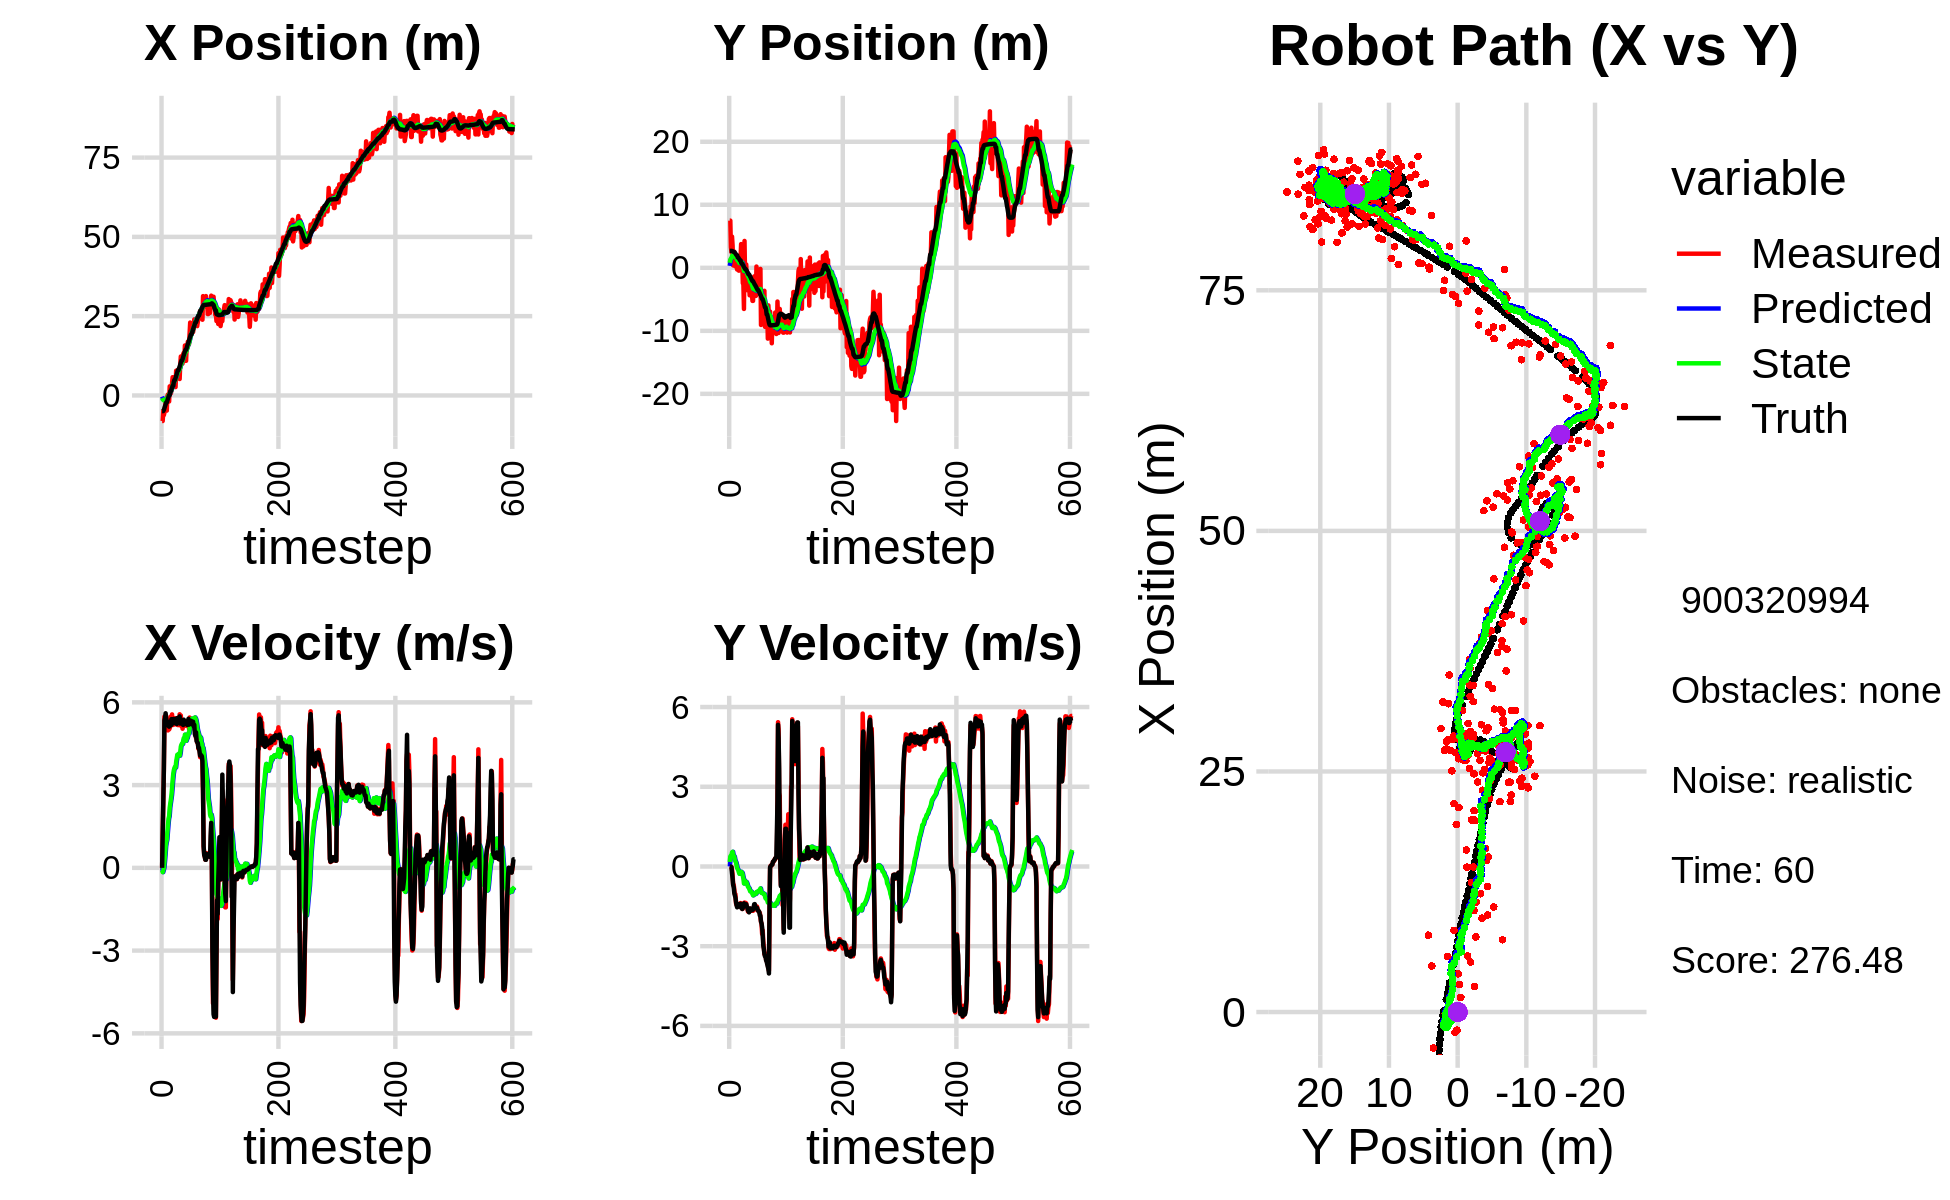

Data behind this chart, as committed beside it:
-5.311671436276793834e+00, 4.532302378720208580e+00, 0.000000000000000000e+00, -0.000000000000000000e+00, 0.000000000000000000e+00, 0.000000000000000000e+00, 0.000000000000000000e+00, 0.000000000000000000e+00, -3.569721065446374575e-01, 3.014456272639399192e-01, 0.000000000000000000e+00, 0.000000000000000000e+00, -4.948637485954104243e+00, 2.687260627915889710e+00, 0.000000000000000000e+00, 0.000000000000000000e+00, 0.000000000000000000e+00, 3.404706076253205538e-04
-8.056340694942161207e+00, 7.486560344120820609e+00, 0.000000000000000000e+00, -0.000000000000000000e+00, -3.569721065446374575e-01, 3.014456272639399192e-01, 0.000000000000000000e+00, 0.000000000000000000e+00, -8.269115704671670120e-01, 7.926121724146035774e-01, -9.307586172929860346e-02, 1.694935985586894789e-01, -4.948637485954104243e+00, 2.687260627915889710e+00, 0.000000000000000000e+00, 0.000000000000000000e+00, 0.000000000000000000e+00, 3.185087189194746315e-05
-8.056340694942161207e+00, 7.486560344120820609e+00, 1.205000024400751268e+00, 2.112348709143670763e-04, -8.362191566400968279e-01, 8.095615322704725614e-01, -9.307586172929860346e-02, 1.694935985586894789e-01, -1.233114974116994667e+00, 1.287421890896928822e+00, -1.558347181740880050e-01, 3.729874933267743886e-01, -4.948637485954104243e+00, 2.687260627915889710e+00, 1.199999999999999956e+00, 0.000000000000000000e+00, 1.200000047683715820e+00, -1.752986427163705230e-04
-4.848588195022253799e+00, 3.280189005702486504e+00, 2.381980397704057673e+00, -9.656063788022355154e-03, -1.248698445934403489e+00, 1.324720640229606339e+00, -1.558347181740880050e-01, 3.729874933267743886e-01, -1.386598582863945550e+00, 1.457740778448506358e+00, -8.170600787331765147e-02, 4.142319725074249948e-01, -4.887472629983995454e+00, 2.687236754444518372e+00, 2.399999999999999911e+00, -6.000000000000000125e-03, 2.400000095367431641e+00, 4.053774289786815643e-03
-6.195600390564798943e+00, 2.479137870529827925e+00, 3.532970963364015393e+00, -1.432194530918729815e-02, -1.394769183651277222e+00, 1.499163975699248752e+00, -8.170600787331765147e-02, 4.142319725074249948e-01, -1.555995905741799135e+00, 1.557886786315836991e+00, 4.613455326818907687e-03, 4.227095978469507798e-01, -4.555735111476709065e+00, 2.685082154566373447e+00, 3.600000000000000089e+00, -2.999999999999999889e-02, 3.599999904632568359e+00, 4.053774289786815643e-03
-5.363707542520080196e+00, 4.949379475510564674e+00, 5.481783100758831573e+00, -1.155026448722275556e-01, -1.555534560209117290e+00, 1.600157746100532075e+00, 4.613455326818907687e-03, 4.227095978469507798e-01, -1.574139168461158977e+00, 1.852486451042105520e+00, 2.317323163014980980e-01, 5.298672766862690953e-01, -3.966566562625704506e+00, 2.670666964603532367e+00, 5.349000000000000199e+00, -2.570000000000000062e-01, 5.355999946594238281e+00, 2.106715179979801178e-02
-3.737084746877522345e+00, 3.526524828763229369e+00, 5.417187808287694750e+00, -2.910383466357510662e-01, -1.550965936831009140e+00, 1.905473178710732407e+00, 2.317323163014980980e-01, 5.298672766862690953e-01, -1.468025050194741388e+00, 2.004853615828217972e+00, 4.879136304656152001e-01, 5.531737535840591802e-01, -3.350412845673849560e+00, 2.635672973015053433e+00, 5.429000000000000270e+00, -4.540000000000000147e-01, 5.447999954223632812e+00, 5.367338657379150391e-02
-2.126476109049062480e+00, 3.857553210412832390e-01, 5.479459680516423958e+00, -6.841080309612386223e-01, -1.419233687148179879e+00, 2.060170991186623723e+00, 4.879136304656152001e-01, 5.531737535840591802e-01, -1.240735768427853936e+00, 1.857876891428426047e+00, 7.838775072894109686e-01, 4.209462731444503225e-01, -2.827341556605218464e+00, 2.588336964804611284e+00, 5.604000000000000092e+00, -6.979999999999999538e-01, 5.646999835968017578e+00, 1.242068484425544739e-01
-4.770689964728472177e+00, 2.570521494521270434e+00, 5.502282732535949350e+00, -6.869574785505914161e-01, -1.162348017698912717e+00, 1.899971518742871179e+00, 7.838775072894109686e-01, 4.209462731444503225e-01, -1.178409207452852714e+00, 1.908566265908042681e+00, 9.233061476728028349e-01, 4.000095196327411173e-01, -2.190268040257186577e+00, 2.506969450615658790e+00, 5.413000000000000256e+00, -7.850000000000000311e-01, 5.469999790191650391e+00, 1.242068484425544739e-01
-4.770689964728472177e+00, 2.570521494521270434e+00, 5.131792492588902022e+00, -8.638991684825345629e-01, -1.086078592685572497e+00, 1.948567217871316704e+00, 9.233061476728028349e-01, 4.000095196327411173e-01, -1.129798303618868571e+00, 1.947661455728666891e+00, 1.016413442262157574e+00, 3.751271786613223358e-01, -2.190268040257186577e+00, 2.506969450615658790e+00, 5.232999999999999652e+00, -1.002999999999999892e+00, 5.328000068664550781e+00, 1.667788475751876831e-01
-2.090619802814212280e-01, 2.721526162238371849e-01, 4.997853221234549892e+00, -1.045322263044175859e+00, -1.028156959392652725e+00, 1.985174173594799196e+00, 1.016413442262157574e+00, 3.751271786613223358e-01, -7.790987663078480230e-01, 1.770969979499717795e+00, 1.299132775067693091e+00, 2.546650302803363797e-01, -1.579702854639456033e+00, 2.401635362528391049e+00, 5.216000000000000192e+00, -1.088999999999999968e+00, 5.328000068664550781e+00, 2.061820328235626221e-01
3.143277161830426714e-01, 1.302283449165347218e+00, 4.983171056758005868e+00, -1.042251425883172322e+00, -6.491854888010787361e-01, 1.796436482527751455e+00, 1.299132775067693091e+00, 2.546650302803363797e-01, -4.020994226996898457e-01, 1.697693761060807605e+00, 1.566201263967146540e+00, 1.922952340738969812e-01, -9.812569617918239784e-01, 2.275224072530046104e+00, 5.206999999999999851e+00, -1.169000000000000039e+00, 5.336999893188476562e+00, 2.061820328235626221e-01
-1.277313830120864746e-01, 1.800259990516459574e+00, 5.173768275398182404e+00, -1.389089444114862015e+00, -2.454792963029751862e-01, 1.716923284468197197e+00, 1.566201263967146540e+00, 1.922952340738969812e-01, -5.858418835368520150e-02, 1.659890984540031589e+00, 1.784137453488621183e+00, 1.473925075050137035e-01, -3.884758949828466257e-01, 2.130365802058176605e+00, 5.144000000000000128e+00, -1.328000000000000069e+00, 5.313000202178955078e+00, 2.623010873794555664e-01
-1.888389587913662515e+00, 1.113097205877408985e-01, 5.018575378584889002e+00, -1.450543667155800076e+00, 1.198295569951769168e-01, 1.674630235290532898e+00, 1.784137453488621183e+00, 1.473925075050137035e-01, 1.414008277854751638e-01, 1.470878497602413848e+00, 1.874273641078857189e+00, 4.437764300972332765e-02, 1.020140646285418035e-01, 1.996691299874251424e+00, 5.118000000000000327e+00, -1.455000000000000071e+00, 5.321000099182128906e+00, 2.813670039176940918e-01
2.877784966844790571e+00, -2.756685487547741453e-01, 5.062766513265345658e+00, -1.463316449413628817e+00, 3.288281918933608772e-01, 1.475316261903386161e+00, 1.874273641078857189e+00, 4.437764300972332765e-02, 6.654569087453817700e-01, 1.260094016199344802e+00, 2.178301386272649243e+00, -5.817500010221632323e-02, 1.020140646285418035e-01, 1.996691299874251424e+00, 5.299000000000000377e+00, -1.538000000000000034e+00, 5.518000125885009766e+00, 2.813670039176940918e-01
6.750563978428051337e-01, 1.004842831540283532e+00, 5.137669644618395814e+00, -1.463323171510359177e+00, 8.832870473726467386e-01, 1.254276516189123170e+00, 2.178301386272649243e+00, -5.817500010221632323e-02, 1.016036946889286474e+00, 1.179486923224475126e+00, 2.333776637158058609e+00, -1.008596927723744152e-01, 1.320531368050894550e+00, 1.648136688459544086e+00, 5.160999999999999588e+00, -1.429999999999999938e+00, 5.355000019073486328e+00, 2.774748504161834717e-01
6.750563978428051337e-01, 1.004842831540283532e+00, 5.485412380147037581e+00, -1.508301526702434892e+00, 1.249414610605092291e+00, 1.169400953947237642e+00, 2.333776637158058609e+00, -1.008596927723744152e-01, 1.365732990673674818e+00, 1.103706790380236447e+00, 2.479969095927351930e+00, -1.381566349738636568e-01, 1.320531368050894550e+00, 1.648136688459544086e+00, 5.165000000000000036e+00, -1.417000000000000037e+00, 5.355000019073486328e+00, 2.683345377445220947e-01
1.515405297093614267e+00, -4.577862491298680947e-01, 5.482519488658552653e+00, -1.507506080098555357e+00, 1.613729900266410056e+00, 1.089891126882850170e+00, 2.479969095927351930e+00, -1.381566349738636568e-01, 1.755823386537622932e+00, 9.035150986436045750e-01, 2.638898681235441579e+00, -2.185075597963845317e-01, 1.921966075184820655e+00, 1.482785416704563985e+00, 5.392000000000000348e+00, -1.469999999999999973e+00, 5.589000225067138672e+00, 2.683345377445220947e-01
3.976916551060776239e+00, -7.610242188121403573e-02, 5.563865104103638437e+00, -1.486433342671110491e+00, 2.019713254661167134e+00, 8.816643426639660941e-01, 2.638898681235441579e+00, -2.185075597963845317e-01, 2.302954769910695365e+00, 7.530642385876855638e-01, 2.890717069724931143e+00, -2.745616872883115955e-01, 2.432326793238468898e+00, 1.344662977143902038e+00, 5.389000000000000234e+00, -1.437999999999999945e+00, 5.577000141143798828e+00, 2.610614299774169922e-01
5.764774799175271802e+00, 1.442247582952607354e+00, 5.274103685475230563e+00, -1.400955709545268491e+00, 2.592026476883188657e+00, 7.256080698588543987e-01, 2.890717069724931143e+00, -2.745616872883115955e-01, 2.934490201825920686e+00, 7.518345082341151286e-01, 3.170283288360576268e+00, -2.728882274766926685e-01, 3.039695262820474753e+00, 1.182354403836990864e+00, 5.389999999999999680e+00, -1.433999999999999941e+00, 5.577000141143798828e+00, 2.596335113048553467e-01
5.764774799175271802e+00, 1.442247582952607354e+00, 5.181321481788250694e+00, -1.376310051107145771e+00, 3.251518530661978268e+00, 7.245456854864458229e-01, 3.170283288360576268e+00, -2.728882274766926685e-01, 3.528861367482322819e+00, 7.524161618165073895e-01, 3.397230118358066875e+00, -2.701871951160778607e-01, 3.039695262820474753e+00, 1.182354403836990864e+00, 5.233999999999999986e+00, -1.403000000000000025e+00, 5.419000148773193359e+00, 2.596335113048553467e-01
4.785736441164870847e+00, 3.766577793148663922e+00, 5.240863795030070271e+00, -1.462131155504481139e+00, 3.868584379318129596e+00, 7.253974423048995535e-01, 3.397230118358066875e+00, -2.701871951160778607e-01, 4.024324726124886453e+00, 9.559920062916740235e-01, 3.538127275006561323e+00, -1.990103851046574890e-01, 4.261533260089492181e+00, 8.482821720568690660e-01, 5.400000000000000355e+00, -1.550999999999999934e+00, 5.618999958038330078e+00, 2.720687985420227051e-01
3.960747181928943927e+00, 8.376511764062579690e-01, 5.351388962604708865e+00, -1.548766695148044104e+00, 4.378137453625543074e+00, 9.360909677812082608e-01, 3.538127275006561323e+00, -1.990103851046574890e-01, 4.437418550892906488e+00, 8.861739084770304808e-01, 3.613120763771676458e+00, -2.230575098002424150e-01, 4.882062434949859586e+00, 6.683258548401482813e-01, 5.392000000000000348e+00, -1.578000000000000069e+00, 5.618999958038330078e+00, 2.817167639732360840e-01
3.960747181928943927e+00, 8.376511764062579690e-01, 5.391812263506014169e+00, -1.599292759426096167e+00, 4.798730627270074045e+00, 8.638681574970061838e-01, 3.613120763771676458e+00, -2.230575098002424150e-01, 4.826216834805411970e+00, 8.205755634818303612e-01, 3.665842831292852821e+00, -2.443110757473926364e-01, 4.882062434949859586e+00, 6.683258548401482813e-01, 5.392999999999999794e+00, -1.598999999999999977e+00, 5.625000000000000000e+00, 2.883484661579132080e-01
2.656498193107233785e+00, -2.432108449245760085e+00, 5.427050615958217250e+00, -1.592940414859999265e+00, 5.192801117934696897e+00, 7.961444559070911531e-01, 3.665842831292852821e+00, -2.443110757473926364e-01, 5.098478060641904896e+00, 4.757974746451497650e-01, 3.636557599037637534e+00, -3.529325425240149583e-01, 5.502717494535503739e+00, 4.844705593916864284e-01, 5.360000000000000320e+00, -1.554000000000000048e+00, 5.579999923706054688e+00, 2.855000197887420654e-01
7.807006120162655272e+00, -2.648057745524468043e+00, 5.382440639254813419e+00, -1.516508110834023260e+00, 5.462133820545668428e+00, 4.405042203927482802e-01, 3.636557599037637534e+00, -3.529325425240149583e-01, 5.714032311086475246e+00, 1.396161625493141933e-01, 3.838163678016202507e+00, -4.522671682072576527e-01, 6.121846675796681403e+00, 3.038680085657750607e-01, 5.371000000000000441e+00, -1.514000000000000012e+00, 5.579999923706054688e+00, 2.746316790580749512e-01
7.509555637213678025e+00, -6.528898523743583482e+00, 5.190144878367942027e+00, -1.378149089342505906e+00, 6.097848678888095897e+00, 9.438944572858842808e-02, 3.838163678016202507e+00, -4.522671682072576527e-01, 6.264083233355158598e+00, -5.034253913832074101e-01, 3.974806716261549688e+00, -6.393751658706064989e-01, 6.747245311318368799e+00, 1.305062302340215252e-01, 5.214999999999999858e+00, -1.385999999999999899e+00, 5.396999835968017578e+00, 2.595426738262176514e-01
7.986459910579174704e+00, 4.262829018431766315e+00, 5.200822572550642953e+00, -1.357228635436090292e+00, 6.661563904981314010e+00, -5.673629079702680045e-01, 3.974806716261549688e+00, -6.393751658706064989e-01, 6.815416653871388952e+00, -1.711580508292159797e-01, 4.100623025671582766e+00, -5.233881370235443642e-01, 7.351436137949552752e+00, -2.907304588802901366e-02, 5.431000000000000050e+00, -1.417000000000000037e+00, 5.611999988555908203e+00, 2.552710175514221191e-01
5.825816631185762873e+00, -1.460070417533502196e+00, 5.176063451440620078e+00, -1.368825820551067052e+00, 7.225478956438546874e+00, -2.234968645315704161e-01, 4.100623025671582766e+00, -5.233881370235443642e-01, 7.178103530851984715e+00, -3.517899152137347607e-01, 4.089524140385067064e+00, -5.646869952480080279e-01, 7.975139140355454792e+00, -1.921535000654038816e-01, 5.399000000000000021e+00, -1.425999999999999934e+00, 5.584000110626220703e+00, 2.585346102714538574e-01
5.825816631185762873e+00, -1.460070417533502196e+00, 5.176063451440620078e+00, -1.368825820551067052e+00, 7.587055944890491510e+00, -4.082586147385355857e-01, 4.089524140385067064e+00, -5.646869952480080279e-01, 7.514432812311002685e+00, -5.188024973447551424e-01, 4.061847063921990575e+00, -5.998851101089784921e-01, 7.975139140355454792e+00, -1.921535000654038816e-01, 5.399000000000000021e+00, -1.425999999999999934e+00, 5.584000110626220703e+00, 2.585346102714538574e-01
8.487607940777985860e+00, 5.322744379504403822e-01, 5.202667695817040361e+00, -1.389415816794681735e+00, 7.920617518703201299e+00, -5.787910083556530028e-01, 4.061847063921990575e+00, -5.998851101089784921e-01, 8.016229520291600963e+00, -5.043005802765122558e-01, 4.147014235281730521e+00, -5.816003808834461219e-01, 8.592368602156703616e+00, -3.560252649019919335e-01, 5.344000000000000306e+00, -1.421999999999999931e+00, 5.530000209808349609e+00, 2.609680294990539551e-01
5.190077781445977756e+00, -1.884662674514723024e+00, 5.568063409399750086e+00, -1.493952251406506226e+00, 8.430930943819774370e+00, -5.624606183648568347e-01, 4.147014235281730521e+00, -5.816003808834461219e-01, 8.269136618353227774e+00, -6.970174463598954873e-01, 4.066474705543098978e+00, -6.226589107162552317e-01, 9.113538264851069215e+00, -4.946928488212867236e-01, 5.491999999999999993e+00, -1.502000000000000002e+00, 5.693999767303466797e+00, 2.621335089206695557e-01
9.747152327999236476e+00, -3.553617762428444404e+00, 5.372315145649158907e+00, -1.544775608870523342e+00, 8.675784088907537495e+00, -7.592833374315209882e-01, 4.066474705543098978e+00, -6.226589107162552317e-01, 8.815179077491249515e+00, -1.017377197549678591e+00, 4.183753178516446347e+00, -6.971868353731015544e-01, 9.744386195428020869e+00, -6.684992775127189812e-01, 5.230000000000000426e+00, -1.548000000000000043e+00, 5.453999996185302734e+00, 2.799902260303497314e-01
1.229306948182279058e+01, -3.352297352732217739e+00, 5.525883901151778410e+00, -1.694995438452910230e+00, 9.233554395342894239e+00, -1.087095881086988847e+00, 4.183753178516446347e+00, -6.971868353731015544e-01, 9.516110989462985614e+00, -1.301206256709565690e+00, 4.396695131752958119e+00, -7.588299039930693768e-01, 1.035347890814731819e+01, -8.493271336585623832e-01, 5.317999999999999616e+00, -1.653999999999999915e+00, 5.568999767303466797e+00, 2.976264059543609619e-01
1.055213400709800808e+01, -2.397641347202068562e+00, 5.132584644290051124e+00, -1.649076604701690485e+00, 9.955780502638281959e+00, -1.377089247108872705e+00, 4.396695131752958119e+00, -7.588299039930693768e-01, 1.003376635160046781e+01, -1.483333030493725779e+00, 4.462371202486440147e+00, -7.902423480265671207e-01, 1.096219587281681740e+01, -1.039579915124791532e+00, 5.306000000000000050e+00, -1.691000000000000059e+00, 5.568999767303466797e+00, 3.108777105808258057e-01
1.055213400709800808e+01, -2.397641347202068562e+00, 5.250640829082606764e+00, -1.687007531490852585e+00, 1.048000347184911263e+01, -1.562357265296382414e+00, 4.462371202486440147e+00, -7.902423480265671207e-01, 1.052320976387049356e+01, -1.652612369892131117e+00, 4.505955718982396441e+00, -8.169657813797323032e-01, 1.096219587281681740e+01, -1.039579915124791532e+00, 5.323999999999999844e+00, -1.727000000000000091e+00, 5.597000122070312500e+00, 3.108777105808258057e-01
1.007486092987799609e+01, -4.365173624858333490e+00, 5.044209582852522189e+00, -1.633142421735281014e+00, 1.097380533576873241e+01, -1.734308948030104380e+00, 4.505955718982396441e+00, -8.169657813797323032e-01, 1.093584655987922893e+01, -1.971412628048784033e+00, 4.490969953821932314e+00, -8.813738557973482823e-01, 1.147228002522707868e+01, -1.204668090847175854e+00, 5.211999999999999744e+00, -1.645999999999999908e+00, 5.465000152587890625e+00, 3.131151795387268066e-01
1.305141365529485853e+01, -4.359772252284050076e+00, 5.196093654398749706e+00, -1.586852446851489740e+00, 1.138494355526142243e+01, -2.059550013628518972e+00, 4.490969953821932314e+00, -8.813738557973482823e-01, 1.153752439389711704e+01, -2.265750076589986506e+00, 4.605505165410979096e+00, -9.366257718204573646e-01, 1.206960821086191871e+01, -1.393844650944357388e+00, 5.179000000000000270e+00, -1.580000000000000071e+00, 5.414000034332275391e+00, 2.963974475860595703e-01
1.347420519585751997e+01, -2.050467776444326429e+00, 5.140624855857198305e+00, -1.593706297550447015e+00, 1.199807491043821450e+01, -2.359412653772032353e+00, 4.605505165410979096e+00, -9.366257718204573646e-01, 1.212890010149769360e+01, -2.348229979473400064e+00, 4.702386396317820960e+00, -9.357061990310172606e-01, 1.267196035348147376e+01, -1.577946233037745172e+00, 5.373000000000000220e+00, -1.663999999999999924e+00, 5.624000072479248047e+00, 3.006256520748138428e-01
1.141769778709596395e+01, -2.689683125954239529e+00, 5.242097343206331139e+00, -1.664456501188637860e+00, 1.259913874112947596e+01, -2.441800599376501957e+00, 4.702386396317820960e+00, -9.357061990310172606e-01, 1.254114345132313879e+01, -2.477843559732979095e+00, 4.674153171244308069e+00, -9.468561335127476664e-01, 1.328482580122515344e+01, -1.770312831883136040e+00, 5.258000000000000007e+00, -1.651000000000000023e+00, 5.511000156402587891e+00, 3.074492216110229492e-01
1.576469194838406729e+01, -4.183240460244440406e+00, 5.149851920940513139e+00, -1.614506866453072398e+00, 1.300855876844756942e+01, -2.572529173084253884e+00, 4.674153171244308069e+00, -9.468561335127476664e-01, 1.322754674359675064e+01, -2.718794200299466723e+00, 4.828352224107094415e+00, -9.850856894387438611e-01, 1.388898038860086892e+01, -1.960588502067540428e+00, 5.259999999999999787e+00, -1.645999999999999908e+00, 5.511000156402587891e+00, 3.038006424903869629e-01
1.092839670146566000e+01, -5.250491188349189819e+00, 5.299677240592080452e+00, -1.664765520544091659e+00, 1.371038196600746062e+01, -2.817302769243341221e+00, 4.828352224107094415e+00, -9.850856894387438611e-01, 1.353524310338345238e+01, -3.030486909560448971e+00, 4.721165642914161076e+00, -1.039363364187038119e+00, 1.438950872366847378e+01, -2.117610978449265158e+00, 5.216000000000000192e+00, -1.637999999999999901e+00, 5.467000007629394531e+00, 3.043653666973114014e-01
1.092839670146566000e+01, -5.250491188349189819e+00, 5.309217832319088615e+00, -1.667762466854530778e+00, 1.400735966767486929e+01, -3.134423245979152561e+00, 4.721165642914161076e+00, -1.039363364187038119e+00, 1.381672963144491639e+01, -3.319907906122328001e+00, 4.605924032922506406e+00, -1.086175774622291312e+00, 1.438950872366847378e+01, -2.117610978449265158e+00, 5.222000000000000419e+00, -1.618999999999999995e+00, 5.467000007629394531e+00, 3.043653666973114014e-01
1.506866797738338448e+01, -2.291711131456337647e+00, 5.284381105204269957e+00, -1.616166014962666653e+00, 1.427732203473716766e+01, -3.428525483584557332e+00, 4.605924032922506406e+00, -1.086175774622291312e+00, 1.436632518413374981e+01, -3.346818059903074349e+00, 4.677781242668847206e+00, -1.067897104057608182e+00, 1.498896741821455336e+01, -2.304536388858232421e+00, 5.309999999999999609e+00, -1.554000000000000048e+00, 5.532999992370605469e+00, 2.968043684959411621e-01
1.506446605892751123e+01, -1.364985512602080675e+00, 5.144798446201709119e+00, -1.471138386306788171e+00, 1.483410330840063374e+01, -3.453607770308835256e+00, 4.677781242668847206e+00, -1.067897104057608182e+00, 1.487300833006454504e+01, -3.292289335732777378e+00, 4.712420933756130914e+00, -1.030470669612669532e+00, 1.560083150811072450e+01, -2.486622380439218905e+00, 5.184000000000000163e+00, -1.423000000000000043e+00, 5.375999927520751953e+00, 2.785145640373229980e-01
1.697266209126682668e+01, -4.053847001121939186e+00, 5.323981376326650583e+00, -1.450361228726817053e+00, 1.534425042344015822e+01, -3.395336402694044242e+00, 4.712420933756130914e+00, -1.030470669612669532e+00, 1.548955590700520801e+01, -3.456895290252775865e+00, 4.820337082989269106e+00, -1.046084356237502400e+00, 1.621745061858218762e+01, -2.658481644084084383e+00, 5.185999999999999943e+00, -1.415000000000000036e+00, 5.375999927520751953e+00, 2.659664154052734375e-01
1.683291161007708681e+01, -1.278380083223159991e+00, 5.327200553010214890e+00, -1.487580850623655193e+00, 1.597158961530413457e+01, -3.561503725876526083e+00, 4.820337082989269106e+00, -1.046084356237502400e+00, 1.605728791214646023e+01, -3.385926989278524868e+00, 4.886754165925498050e+00, -1.006079078084411549e+00, 1.672248220398622465e+01, -2.796931790356814052e+00, 5.402000000000000135e+00, -1.538000000000000034e+00, 5.617000102996826172e+00, 2.723061442375183105e-01
1.610782253668034869e+01, -4.458306001008631725e+00, 5.038403782203443981e+00, -1.482561905902755717e+00, 1.654596332873900977e+01, -3.486534897086965845e+00, 4.886754165925498050e+00, -1.006079078084411549e+00, 1.652211456162981307e+01, -3.573936713721100666e+00, 4.873817532827865229e+00, -1.027546909619805993e+00, 1.732924699762108389e+01, -2.970534847455873706e+00, 5.192000000000000171e+00, -1.538000000000000034e+00, 5.414999961853027344e+00, 2.861753702163696289e-01
1.948543667739843954e+01, 1.998211870095100429e-01, 5.449755265617024058e+00, -1.621962413231103017e+00, 1.700949631491259950e+01, -3.676691404683081199e+00, 4.873817532827865229e+00, -1.027546909619805993e+00, 1.721335410796957888e+01, -3.376803001724496323e+00, 5.019878247936718552e+00, -9.599427644117963787e-01, 1.792439031585563214e+01, -3.146799133424921902e+00, 5.241999999999999993e+00, -1.558000000000000052e+00, 5.467999935150146484e+00, 2.892729341983795166e-01
2.299154424635084837e+01, -4.170121895203027229e+00, 5.099739758728725647e+00, -1.507904734779508704e+00, 1.771534193276325198e+01, -3.472797278165676182e+00, 5.019878247936718552e+00, -9.599427644117963787e-01, 1.809443322887837269e+01, -3.539004454337432382e+00, 5.272709253204220126e+00, -9.763849275697140673e-01, 1.852638196889331113e+01, -3.325541066199348528e+00, 5.243000000000000327e+00, -1.552999999999999936e+00, 5.467999935150146484e+00, 2.874912619590759277e-01
1.996037745412438724e+01, -2.018560098424116322e+00, 5.120883265908982018e+00, -1.586466586900686204e+00, 1.862170415419879532e+01, -3.636642947094403944e+00, 5.272709253204220126e+00, -9.763849275697140673e-01, 1.870958932929424634e+01, -3.518718813674241108e+00, 5.328095318681874915e+00, -9.510936925395995223e-01, 1.914553689941033809e+01, -3.511251019419109998e+00, 5.333999999999999631e+00, -1.635000000000000009e+00, 5.578999996185302734e+00, 3.004262149333953857e-01
1.996037745412438724e+01, -2.018560098424116322e+00, 5.332940101797191801e+00, -1.652162496608327258e+00, 1.924239886116243525e+01, -3.613828182928201294e+00, 5.328095318681874915e+00, -9.510936925395995223e-01, 1.929369421703576748e+01, -3.499570928446937401e+00, 5.362193642177099484e+00, -9.270155250977091255e-01, 1.914553689941033809e+01, -3.511251019419109998e+00, 5.323999999999999844e+00, -1.669999999999999929e+00, 5.578999996185302734e+00, 3.004262149333953857e-01
2.092450714041196136e+01, -2.395221041242449722e+00, 5.331604325970240588e+00, -1.696472211248985840e+00, 1.982991358125347858e+01, -3.592272480956708147e+00, 5.362193642177099484e+00, -9.270155250977091255e-01, 1.990628468882255930e+01, -3.511104434861770596e+00, 5.412244741494139255e+00, -9.106516344766462101e-01, 1.965353441218709207e+01, -3.670477913062082376e+00, 5.216000000000000192e+00, -1.675999999999999934e+00, 5.478000164031982422e+00, 3.080617487430572510e-01
1.989108949860591125e+01, -2.514619993019562294e+00, 5.328471444706585736e+00, -1.725859548957570766e+00, 2.044750916297197207e+01, -3.602169598309435283e+00, 5.412244741494139255e+00, -9.106516344766462101e-01, 2.040389861616286638e+01, -3.530592668947118096e+00, 5.381744715204034968e+00, -8.966228177729629323e-01, 2.026141118992681456e+01, -3.865477131173767233e+00, 5.195999999999999730e+00, -1.709000000000000075e+00, 5.469999790191650391e+00, 3.132311701774597168e-01
2.000491231669966297e+01, -2.329471276656128964e+00, 5.180805980673048872e+00, -1.748791777606578224e+00, 2.094207308768326925e+01, -3.620254950724414389e+00, 5.381744715204034968e+00, -8.966228177729629323e-01, 2.086573624631738610e+01, -3.533264251980364534e+00, 5.327327221018419046e+00, -8.793561576278379199e-01, 2.086728906580019327e+01, -4.064520882062524265e+00, 5.298000000000000043e+00, -1.844999999999999973e+00, 5.610000133514404297e+00, 3.255425989627838135e-01
2.124847051444652379e+01, -1.770716179545691049e-01, 5.259172907536833641e+00, -1.900411643291451069e+00, 2.139846896841922685e+01, -3.621199867743148282e+00, 5.327327221018419046e+00, -8.793561576278379199e-01, 2.138451551909028936e+01, -3.366842463666408936e+00, 5.316784631460129695e+00, -8.258423451586933695e-01, 2.147400426862599687e+01, -4.274811791652910031e+00, 5.131999999999999673e+00, -1.852999999999999980e+00, 5.455999851226806641e+00, 3.467517793178558350e-01
2.398888802498998274e+01, -9.071123646316721079e+00, 5.322315444222176950e+00, -2.087354162433532778e+00, 2.191619398223630100e+01, -3.449426698182278095e+00, 5.316784631460129695e+00, -8.258423451586933695e-01, 2.206386635479359271e+01, -3.916025561290063184e+00, 5.414792176544646729e+00, -9.304521934255012283e-01, 2.196325159015063733e+01, -4.457017467626933183e+00, 5.187999999999999723e+00, -2.072999999999999954e+00, 5.586999893188476562e+00, 3.737547695636749268e-01
2.387296617034876789e+01, -7.381537722729048845e+00, 4.999662484212583635e+00, -2.169302414359805642e+00, 2.260534557244805853e+01, -4.009070780632613129e+00, 5.414792176544646729e+00, -9.304521934255012283e-01, 2.267548187681127914e+01, -4.296938602318206790e+00, 5.453421684502155031e+00, -9.956538252010568302e-01, 2.255502080911248797e+01, -4.699584054013019596e+00, 4.847999999999999865e+00, -2.141000000000000014e+00, 5.300000190734863281e+00, 4.093762040138244629e-01
2.302420654832563329e+01, -4.081776307286768990e+00, 4.985170872419778298e+00, -2.544500292637537964e+00, 2.322082404526149446e+01, -4.396503984838312284e+00, 5.453421684502155031e+00, -9.956538252010568302e-01, 2.318426584052357597e+01, -4.398798978912494384e+00, 5.420308238134516898e+00, -9.995455988713305429e-01, 2.311140298831078610e+01, -4.956072377134941753e+00, 4.780000000000000249e+00, -2.290000000000000036e+00, 5.551000118255615234e+00, 4.719439446926116943e-01
2.302420654832563329e+01, -4.081776307286768990e+00, 4.707276527683242229e+00, -2.402659168310898874e+00, 2.372629666433702766e+01, -4.498753538799627805e+00, 5.420308238134516898e+00, -9.995455988713305429e-01, 2.364198908454040193e+01, -4.490330110897636118e+00, 5.350897638534168443e+00, -1.000789926973297606e+00, 2.311140298831078610e+01, -4.956072377134941753e+00, 4.913000000000000256e+00, -2.584000000000000075e+00, 5.551000118255615234e+00, 4.719439446926116943e-01
2.219539403857230653e+01, -4.617111252060420945e+00, 4.682020871073849122e+00, -2.810907538118564197e+00, 2.417707884839381904e+01, -4.590409103594965678e+00, 5.350897638534168443e+00, -1.000789926973297606e+00, 2.400389824166185093e+01, -4.623743768861456438e+00, 5.223402595160478334e+00, -1.011828037347750175e+00, 2.366735982865023047e+01, -5.261107491637399214e+00, 4.594000000000000306e+00, -2.978000000000000203e+00, 5.474999904632568359e+00, 5.406856536865234375e-01
... 544 more rows
